Run: headless pygame with SDL's dummy video driver; simulated clock (each Clock.tick advances the game by its frame time, no real sleeping); random seed 0; keys injected as events and as key.get_pressed() state; mouse plan: one left click at the window centre at the start of phase 2, then a move to the lower-right quarter at the start of phase 3; restart key SPACE tapped at the start of phases 3 and 4.
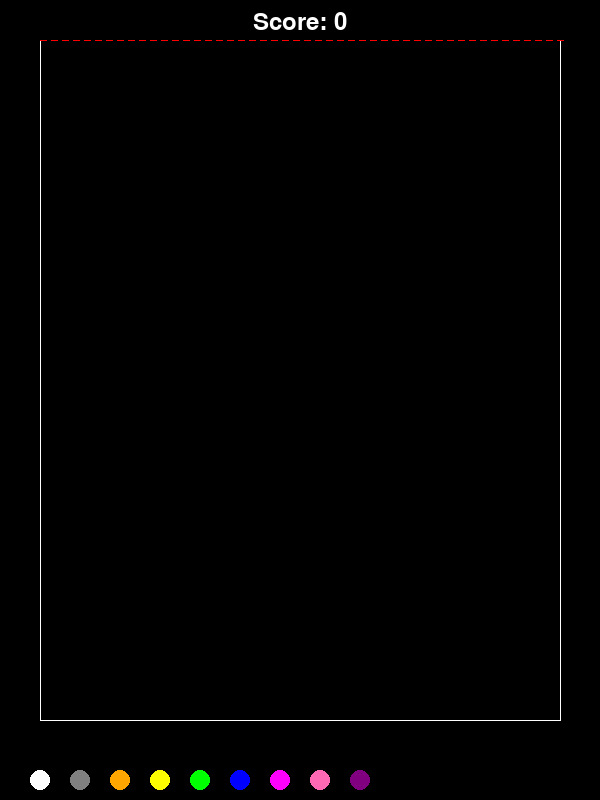
Frame 1 of 4 · flips 1–60 · no input
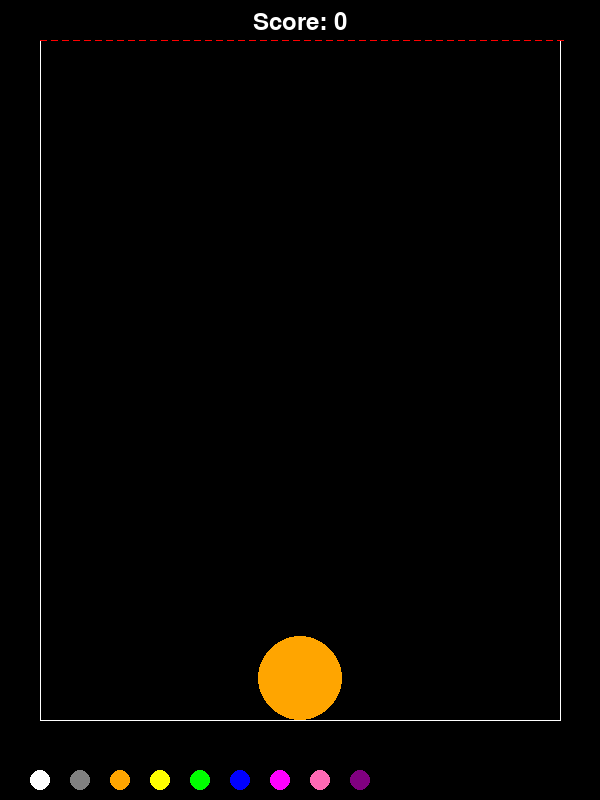
Frame 2 of 4 · flips 61–180 · clicked the window centre · tapped SPACE, RETURN · held RIGHT (→), D
Frame 3 of 4 · flips 181–300 · moved the mouse to the lower-right quarter · tapped SPACE · held DOWN (↓), S · screen unchanged from frame 2, image omitted
Frame 4 of 4 · flips 301–420 · tapped SPACE · held LEFT (←), A, UP (↑), W · screen unchanged from frame 3, image omitted

The pygame program that drew these frames:

import pygame
import math
import random

# initialize variables
screen_width = 600
screen_height = 800
skwed_probabitity = [0.7, 0.1, 0.05, 0.08, 0.04, 0.02, 0.01, 0, 0]
black = (0,0,0)
white = (255,255,255)
grey = (128,128,128)
orange = (255,165,0)
yellow = (255,255,0)
green  = (0 , 255 , 0)
blue = (0,0,255)
thistle = (255, 0, 255)
hot_pink = (255, 105, 180)
purple = (128, 0, 128)
color_order = [white, grey, orange, yellow, green, blue, thistle, hot_pink, purple]
screen = pygame.display.set_mode((screen_width, screen_height))
white_score = 0
grey_score = 2
orange_score = 4
yellow_score = 8
green_score = 8
blue_score = 16
thistle_score = 32
hot_pink_score = 64
purple_score = 128
score = 0
score_order = [white_score, grey_score, orange_score, yellow_score, green_score, blue_score, thistle_score, hot_pink_score, purple_score]
ball_speed = 2
white_radius = 15
grey_radius = 22
orange_radius = 42
yellow_radius = 55
green_radius = 68
blue_radius = 85
thistle_radius = 94
hot_pink_radius = 110
purple_radius = 130
radius_order = [white_radius, grey_radius, orange_radius, yellow_radius, green_radius, blue_radius, thistle_radius, hot_pink_radius, purple_radius]
gravity = 0.20
balls = []
balls_to_add = []
balls_to_remove = []
pygame.init()
running = True
game_over = False
index = range(len(color_order))
random_int = random.choices(index, weights=skwed_probabitity, k=1)[0]
next_ball_radius = radius_order[random_int]
next_ball_color = color_order[random_int]

while running:
    screen.fill(black)
    for event in pygame.event.get():
        if event.type == pygame.QUIT:
            running = False
        elif event.type == pygame.MOUSEBUTTONDOWN:
            if event.pos[0] > 40 and event.pos[0]<560 and event.pos[1]< 720:
                #draw a ball when mouse is clicked in the totality of the rectangle
                ball_x = event.pos[0]
                ball_y = 10
                horizontal_speed = 0 
                is_dropping = True
                balls.append([ball_x, ball_y, ball_speed, horizontal_speed, next_ball_color, next_ball_radius, is_dropping])
                next_index = random.choices(index, weights=skwed_probabitity, k=1)[0]
                next_ball_color = color_order[next_index]
                next_ball_radius = radius_order[next_index]
    
        elif event.type == pygame.MOUSEMOTION and event.pos[0] > 40 and event.pos[0]<560 and event.pos[1]< 40:
            # draw a next ball on mouse motion
            mouse_x = event.pos[0]
            mouse_y = event.pos[1]
            pygame.draw.circle(screen, next_ball_color, (mouse_x, mouse_y), next_ball_radius)
            
    if not game_over:
        for i in range(len(balls)):
            for j in range(i+1, len(balls)):
                dx = balls[i][0] - balls[j][0]
                dy = balls[i][1] - balls[j][1]
                distance = math.sqrt(dx **2 + dy **2)
                if distance < balls[i][5] + balls[j][5]:
                    # check if the balls have same colors
                    if balls[i][4] == balls[j][4]:
                        color_index = color_order.index(balls[i][4])
                        # when two balls collide and are removed, and the score is doubled
                        if color_index == len(color_order) - 1:
                            score += score_order[color_index] * 2
                        if color_index + 1 < len(color_order):
                            # add a new ball with the next color
                            # sum horizontal speed after collision
                            new_x = (balls[i][0] + balls[j][0]) / 2 + random.uniform(-1,1)
                            new_y = (balls[i][1] + balls[j][1]) / 2 + random.uniform(0,1)
                            balls_to_add.append([new_x, new_y, balls[i][2] , balls[i][3] + balls[j][3],  color_order[color_index + 1], radius_order[color_index + 1], False])
                            # update the score
                            score += score_order[color_index + 1]
                        # remove the balls of same color
                        balls_to_remove.append(balls[i])
                        balls_to_remove.append(balls[j])
                        break
                    # if they touch but not of same colors
                    else:
                        # check overlap of balls
                        overlap = balls[i][5] + balls[j][5] - distance
                        dx = dx / distance
                        dy = dy / distance
                        balls[i][0] += dx * overlap / 2
                        balls[i][1] += dy * overlap / 2
                        balls[j][0] -= dx * overlap / 2
                        balls[j][1] -= dy * overlap / 2
                        # update speed of both balls when they collide
                        balls[i][2] = 0 
                        balls[j][2] = 0
                        balls[i][3] *= 1
                        balls[j][3] *= 1
                        # update the is_dropping flag
                        balls[i][6] = False
                        balls[j][6] = False
        # remove and add balls
        for ball in balls_to_remove:
            if ball in balls:
                balls.remove(ball)
        for ball in balls_to_add:
            balls.append(ball)
        # empty the lists to clean them
        balls_to_remove.clear()
        balls_to_add.clear()
        # draw balls
        for ball in balls:
            box_top = 40
            # if ball is not dropping and above the box, game over
            if (not ball[6]) and ball[1] - ball[5] < box_top:
                game_over = True
                break
            ball[2] += gravity
            box_bottom = 720 - ball[5]
            box_left = 40 + ball[5]
            box_right = 560 - ball[5]
            if ball[1] >= box_bottom:
                ball[1] = box_bottom
            elif ball[1] < box_bottom:
                ball[1] += ball[2]
            
            #update x position of ball
            ball[0] += ball[3]
            # check if the ball is out of box horizontally
            if ball[0] < box_left:
                ball[0] = box_left + 1
                ball[3] *= -0.5
            elif ball[0] > box_right:
                ball[0] = box_right - 1
                ball[3] *= -0.5
            any_ball = pygame.draw.circle(screen, ball[4], (ball[0], ball[1]), ball[5])
        # draw 3 lines to make a rectangle with upper side open
        pygame.draw.line(screen, white, (40, 40), (40, 720), 1)
        pygame.draw.line(screen, white, (40, 720), (560, 720), 1)
        pygame.draw.line(screen, white, (560, 720), (560, 40), 1)
        # draw a warning line at top of box with red dotted line
        dotted_line_y = 40
        dotted_line_length = 6
        dotted_line_space = 5
        
        # red color dotted line
        dotted_line_color = (255,0,0)
        for x in range(40, 560, dotted_line_length + dotted_line_space):
            pygame.draw.line(screen, dotted_line_color, (x, dotted_line_y), (x + dotted_line_length, dotted_line_y), 1)
        
        # draw color order
        color_order_y = screen_height - 20  
        color_order_spacing = 40  
        for i, color in enumerate(color_order):
            pygame.draw.circle(screen, color, (40 + i * color_order_spacing, color_order_y), 10)
        # draw score
        font = pygame.font.Font(None, 36)
        score_text = font.render(f'Score: {score}', True, white)
        screen.blit(score_text, (screen_width /2 - score_text.get_width()/2, 10))
        pygame.display.update()
    if game_over:
        font = pygame.font.Font(None, 36)
        game_over_text_lines = [
            "Bien joué !",
            f"Votre score : {score}",
            "Appuyez sur 'espace' pour recommencer",
            "Appuyez sur 'echap' pour quitter"
        ]
        for i, line in enumerate(game_over_text_lines):
            line_text = font.render(line, True, white)
            screen.blit(line_text, (screen_width / 2 - line_text.get_width() / 2, screen_height / 2 - line_text.get_height() / 2 + i * line_text.get_height()))
        pygame.display.update()
        for event in pygame.event.get():
            if event.type == pygame.QUIT:
                running = False
            elif event.type == pygame.KEYDOWN:
                if event.key == pygame.K_SPACE:
                    # reset game when 'space' is pressed
                    balls.clear()
                    balls_to_add.clear()
                    balls_to_remove.clear()
                    score = 0
                    game_over = False
                elif event.key == pygame.K_ESCAPE:
                    # quit game when 'escape' is pressed
                    running = False
pygame.quit()
